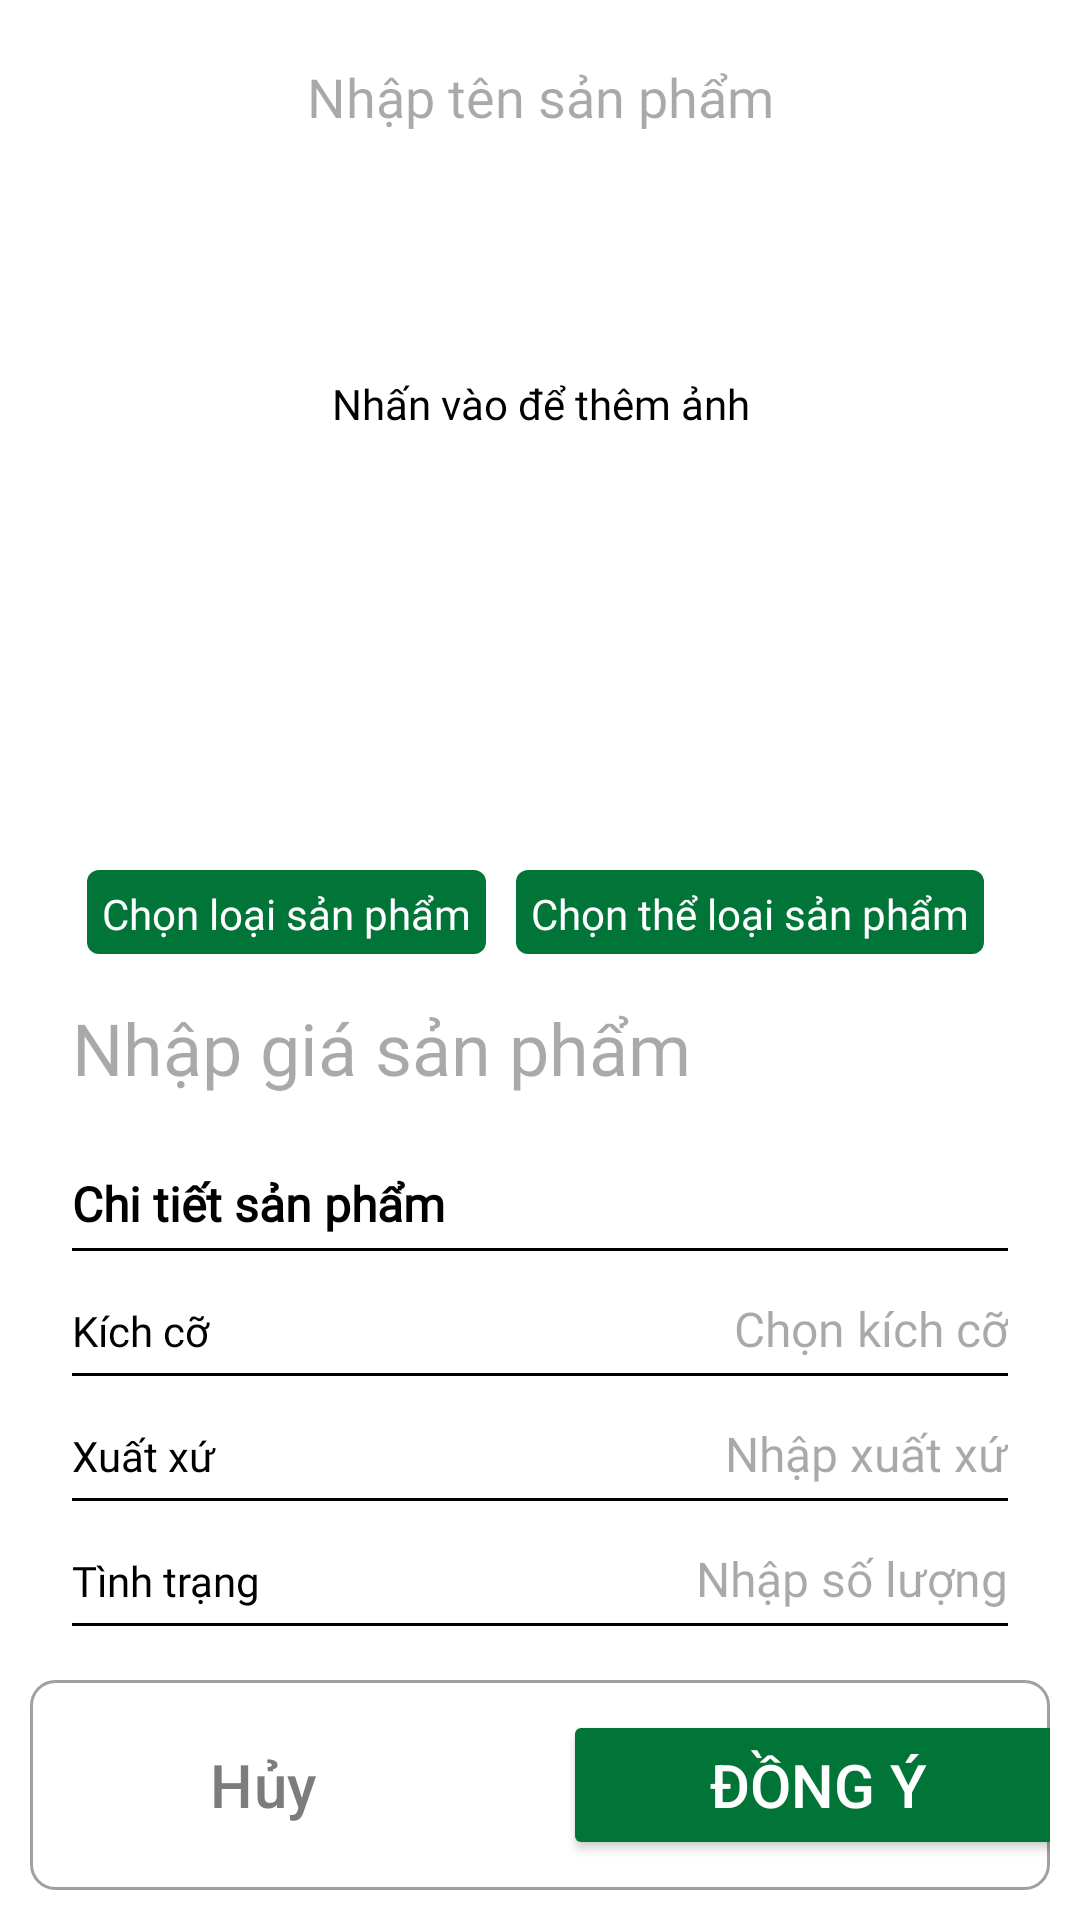

Reconstruct the res/layout file that produces this screen, plus the resources it refers to.
<!-- AndroidManifest.xml: application theme Theme.PlantShop -->
<!-- res/layout/fragmen_add_product.xml -->
<?xml version="1.0" encoding="utf-8"?>
<RelativeLayout xmlns:android="http://schemas.android.com/apk/res/android"
    xmlns:app="http://schemas.android.com/apk/res-auto"
    xmlns:tools="http://schemas.android.com/tools"
    android:layout_width="match_parent"
    android:layout_height="match_parent"
    android:background="@color/white"
    android:orientation="vertical"
    >

    <LinearLayout
        android:id="@+id/ll_header"
        android:layout_width="match_parent"
        android:layout_height="wrap_content"
        android:orientation="vertical"
        >

    <RelativeLayout
        android:layout_width="match_parent"
        android:layout_height="55dp"
        android:orientation="horizontal"
        android:paddingHorizontal="24dp"
        android:layout_marginTop="20dp"
        >

        <ImageView
            android:id="@+id/img_Back"
            android:layout_width="wrap_content"
            android:layout_height="wrap_content"
            android:src="@drawable/baseline_keyboard_arrow_left_24"
            android:layout_alignParentStart="true"/>

        <EditText
            android:id="@+id/edt_NameProduct"
            android:layout_width="match_parent"
            android:layout_height="wrap_content"
            android:layout_toEndOf="@+id/img_Back"
            android:hint="Nhập tên sản phẩm"
            android:fontFamily="@font/lato"
            android:textAlignment="center"
            android:background="@color/white"/>
    </RelativeLayout>

    <RelativeLayout
        android:layout_width="match_parent"
        android:layout_height="200dp"
        >

        <ImageView
            android:id="@+id/img_addProduct"
            android:layout_width="match_parent"
            android:layout_height="match_parent"
            android:layout_alignParentTop="true"
            android:layout_alignParentStart="true"
            android:scaleType="fitCenter"/>

        <TextView
            android:id="@+id/lb_Notify"
            android:layout_width="match_parent"
            android:layout_height="wrap_content"
            android:text="Nhấn vào để thêm ảnh"
            android:textColor="@color/black"
            android:fontFamily="@font/lato"
            android:textSize="14sp"
            android:textAlignment="center"
            android:layout_alignParentTop="true"
            android:layout_marginTop="50dp"/>

    </RelativeLayout>


    <LinearLayout
        android:layout_width="match_parent"
        android:layout_height="wrap_content"
        android:orientation="vertical"
        android:paddingHorizontal="24dp"
        android:layout_marginTop="15dp">

        <LinearLayout
            android:layout_width="match_parent"
            android:layout_height="wrap_content"
            android:orientation="horizontal"
            android:gravity="center|left">

            <TextView
                android:id="@+id/tv_TypeProduct"
                android:layout_width="wrap_content"
                android:layout_height="28dp"
                android:padding="5dp"
                android:layout_marginHorizontal="5dp"
                android:gravity="center"
                android:text="Chọn loại sản phẩm"
                android:textColor="@color/white"
                android:background="@drawable/background_type_product"
                android:textSize="14sp"
                android:fontFamily="@font/lato"/>

            <TextView
                android:id="@+id/tv_TypeOfProduct"
                android:layout_width="wrap_content"
                android:layout_height="28dp"
                android:padding="5dp"
                android:layout_marginHorizontal="5dp"
                android:gravity="center"
                android:text="Chọn thể loại sản phẩm"
                android:textColor="@color/white"
                android:background="@drawable/background_type_product"
                android:textSize="14sp"
                android:fontFamily="@font/lato"/>

        </LinearLayout>

        <EditText
            android:id="@+id/edt_Price"
            android:layout_width="match_parent"
            android:layout_height="wrap_content"
            android:inputType="number"
            android:textSize="24sp"
            android:textColor="@color/black"
            android:layout_marginTop="15dp"
            android:layout_marginBottom="10dp"
            android:fontFamily="@font/lato"
            android:background="@color/white"
            android:hint="Nhập giá sản phẩm" />

        <TextView
            android:layout_width="match_parent"
            android:layout_height="wrap_content"
            android:text="Chi tiết sản phẩm"
            android:textColor="@color/black"
            android:textStyle="bold"
            android:textSize="16sp"
            android:fontFamily="@font/lato"
            android:layout_marginTop="15dp"/>

        <View
            android:layout_width="match_parent"
            android:layout_height="1dp"
            android:background="@color/black"
            android:layout_marginTop="4dp"/>

        <LinearLayout
            android:layout_width="match_parent"
            android:layout_height="wrap_content"
            android:layout_marginTop="15dp"
            android:orientation="horizontal">

            <TextView
                android:layout_width="0dp"
                android:layout_height="wrap_content"
                android:textColor="@color/black"
                android:textSize="14dp"
                android:layout_weight="1"
                android:fontFamily="@font/lato"
                android:text="Kích cỡ"/>

            <EditText
                android:id="@+id/edt_Size"
                android:layout_width="0dp"
                android:layout_height="wrap_content"
                android:inputType="text"
                android:textColor="@color/black"
                android:textSize="16dp"
                android:hint="Chọn kích cỡ"
                android:fontFamily="@font/lato"
                android:gravity="end"
                android:layout_weight="1"
                android:background="@color/white"
                android:focusable="false"
                android:clickable="false"
                />

        </LinearLayout>

        <View
            android:layout_width="match_parent"
            android:layout_height="1dp"
            android:background="@color/black"
            android:layout_marginTop="4dp"/>

        <LinearLayout
            android:layout_width="match_parent"
            android:layout_height="wrap_content"
            android:layout_marginTop="15dp"
            android:orientation="horizontal">

            <TextView
                android:layout_width="0dp"
                android:layout_height="wrap_content"
                android:textColor="@color/black"
                android:textSize="14dp"
                android:layout_weight="1"
                android:fontFamily="@font/lato"
                android:text="Xuất xứ"/>

            <EditText
                android:id="@+id/edt_Brand"
                android:layout_width="0dp"
                android:layout_height="wrap_content"
                android:inputType="text"
                android:textColor="@color/black"
                android:textSize="16dp"
                android:hint="Nhập xuất xứ"
                android:fontFamily="@font/lato"
                android:gravity="end"
                android:layout_weight="1"
                android:background="@color/white"
                />

        </LinearLayout>

        <View
            android:layout_width="match_parent"
            android:layout_height="1dp"
            android:background="@color/black"
            android:layout_marginTop="4dp"/>

        <LinearLayout
            android:layout_width="match_parent"
            android:layout_height="wrap_content"
            android:layout_marginTop="15dp"
            android:orientation="horizontal">

            <TextView
                android:layout_width="0dp"
                android:layout_height="wrap_content"
                android:textColor="@color/black"
                android:textSize="14dp"
                android:layout_weight="1"
                android:fontFamily="@font/lato"
                android:text="Tình trạng"/>

            <EditText
                android:id="@+id/edt_Quantity"
                android:layout_width="0dp"
                android:layout_height="wrap_content"
                android:inputType="number"
                android:textColor="@color/black"
                android:textSize="16dp"
                android:hint="Nhập số lượng"
                android:fontFamily="@font/lato"
                android:gravity="end"
                android:layout_weight="1"
                android:background="@color/white"
                />

        </LinearLayout>

        <View
            android:layout_width="match_parent"
            android:layout_height="1dp"
            android:background="@color/black"
            android:layout_marginTop="4dp"/>

        <TextView
            android:layout_width="match_parent"
            android:layout_height="wrap_content"
            android:layout_marginTop="15dp"
            android:textSize="16dp"
            android:textStyle="bold"
            android:textColor="@color/black"
            android:text="Mô tả sản phẩm"/>

        <View
            android:id="@+id/lane"
            android:layout_width="match_parent"
            android:layout_height="1dp"
            android:background="@color/black"
            android:layout_marginTop="4dp"/>
    </LinearLayout>
    </LinearLayout>

        <EditText
            android:id="@+id/edt_Describe"
            android:layout_width="match_parent"
            android:layout_height="0dp"
            android:layout_weight="1"
            android:layout_marginTop="10dp"
            android:inputType="text"
            android:textSize="18dp"
            android:layout_below="@+id/ll_header"
            android:layout_above="@+id/ll_bottom"
            android:layout_marginHorizontal="24dp"
            android:gravity="left|top"
            android:hint="Thêm mô tả"
            android:background="@color/white"/>



    <LinearLayout
        android:id="@+id/ll_bottom"
        android:layout_width="match_parent"
        android:layout_height="wrap_content"
        android:orientation="horizontal"
        android:layout_marginHorizontal="10dp"
        android:layout_marginBottom="10dp"
        android:background="@drawable/custom_linearlayout"
        android:gravity="center"
        android:layout_alignParentBottom="true"
        >

        <Button
            style="?attr/materialButtonOutlinedStyle"
            android:id="@+id/btn_Cancel"
            android:layout_width="170dp"
            android:layout_height="50dp"
            android:text="Hủy"
            android:textColor="@color/color_Plant_Type"
            android:textSize="20dp"
            app:cornerRadius="8dp" />

        <Button
            android:id="@+id/btn_Submit"
            android:layout_width="170dp"
            android:layout_height="50dp"
            android:backgroundTint="@color/green"
            android:layout_marginLeft="15dp"
            android:text="Đồng ý"
            android:textColor="@color/white"
            android:textSize="20dp"
            app:cornerRadius="8dp" />
    </LinearLayout>



</RelativeLayout>
<!-- resources referenced by this layout -->
<resources>
  <color name="black">#FF000000</color>
  <color name="color_Plant_Type">#7D7B7B</color>
  <color name="green">#007537</color>
  <color name="white">#FFFFFFFF</color>
  <!-- drawable background_type_product (drawable) -->
  <?xml version="1.0" encoding="utf-8"?>
  <shape xmlns:android="http://schemas.android.com/apk/res/android">
  
      <solid android:color="@color/green"/>
      <corners android:radius="4dp"/>
  
  </shape>
  <!-- drawable custom_linearlayout (drawable) -->
  <?xml version="1.0" encoding="utf-8"?>
  <shape xmlns:android="http://schemas.android.com/apk/res/android">
      <size android:height="70dp"
          android:width="400dp"/>
      <stroke android:width="1dp"
          android:color="#A29F9F"/>
      <corners android:radius="8dp"/>
      <solid android:color="@color/white"/>
  </shape>
  <style name="Theme.PlantShop" parent="Base.Theme.PlantShop" />
  <style name="Base.Theme.PlantShop" parent="Theme.Material3.DayNight.NoActionBar">
          
          
      </style>
</resources>
